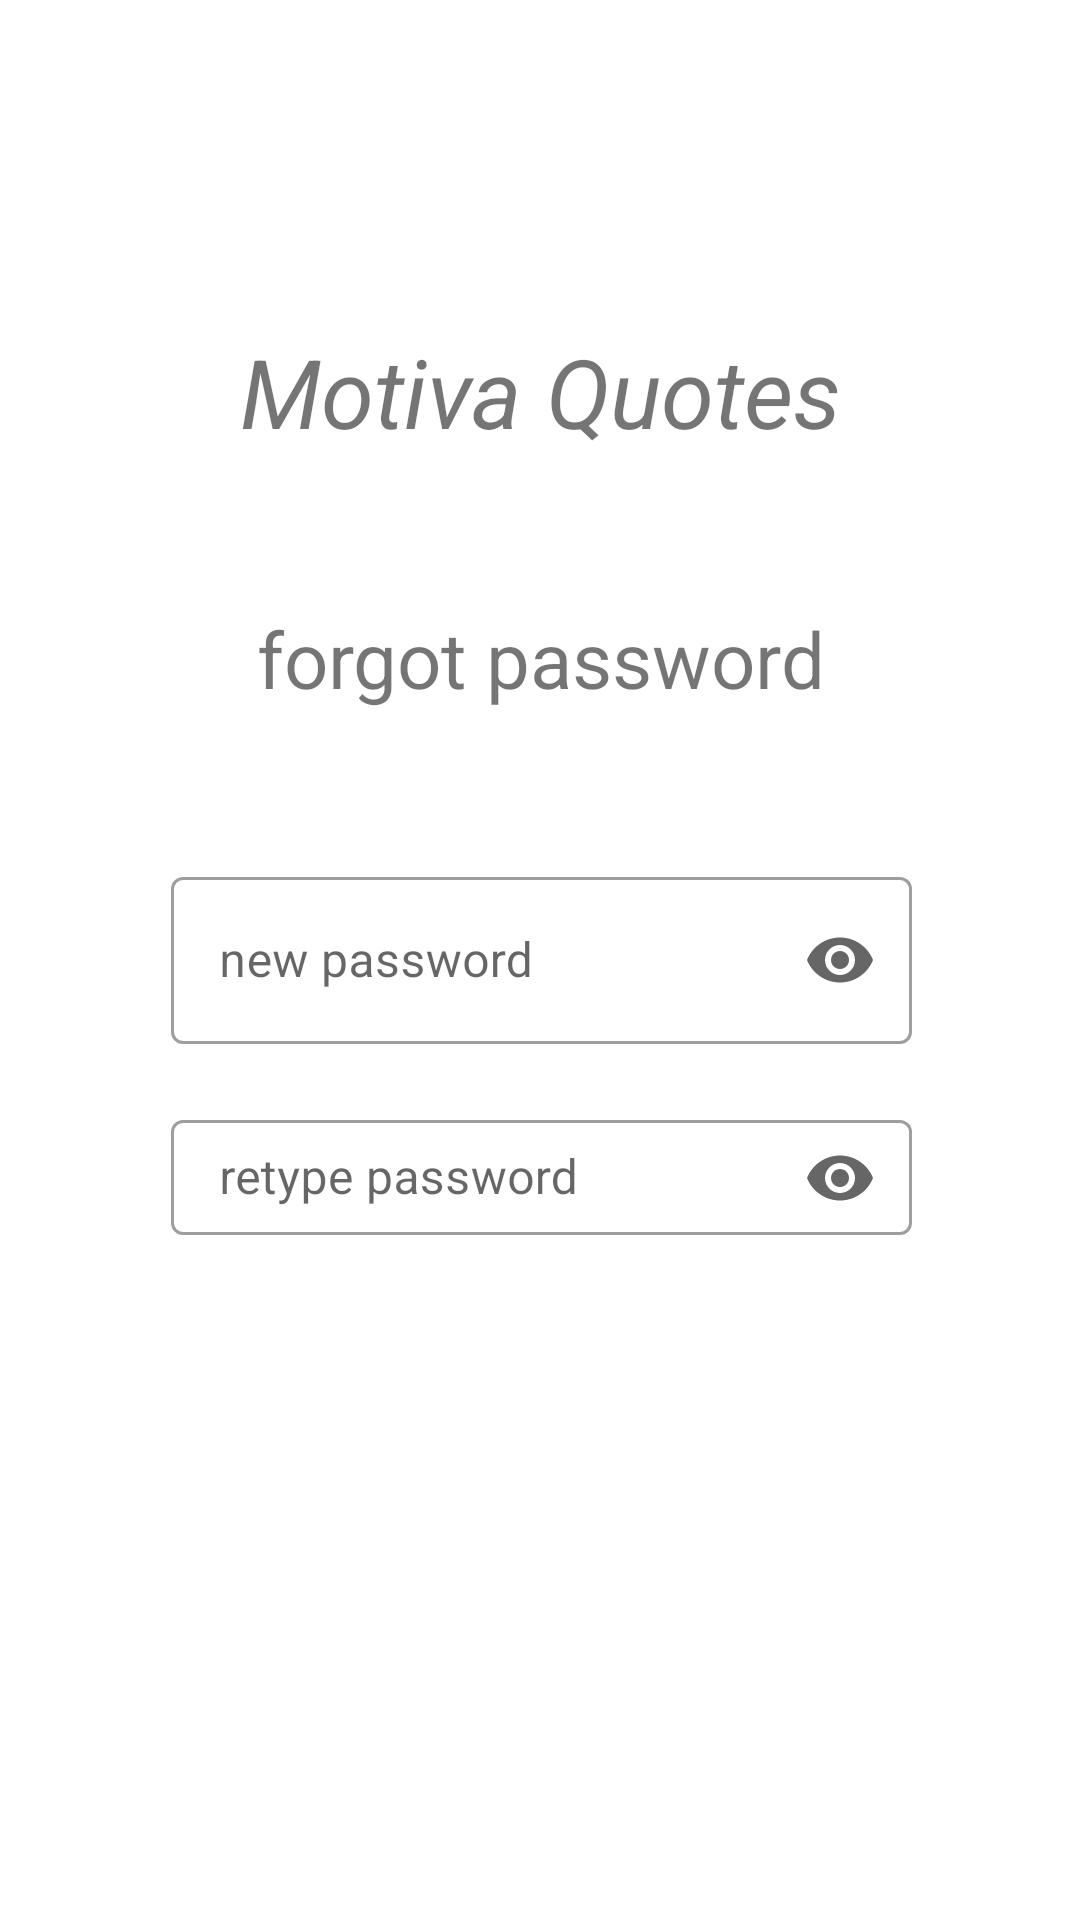

Here is an Android app screen rendered from its layout file. Give the layout XML and the strings, colors and styles it references.
<!-- AndroidManifest.xml: application theme Theme.Quotes_app -->
<!-- res/layout/activity_retype_password.xml -->
<?xml version="1.0" encoding="utf-8"?>
<LinearLayout xmlns:android="http://schemas.android.com/apk/res/android"
    xmlns:tools="http://schemas.android.com/tools"
    android:layout_width="match_parent"
    android:layout_height="match_parent"
    xmlns:app="http://schemas.android.com/apk/res-auto"
    android:orientation="vertical"
    android:weightSum="100"
    tools:context=".Authentication.RetypePassword">


    <RelativeLayout
        android:layout_width="match_parent"
        android:layout_height="0dp"
        android:layout_marginStart="57dp"
        android:layout_marginTop="109dp"
        android:layout_marginEnd="56dp"
        android:layout_weight="57">

        
        <TextView
            android:id="@+id/quotes_app"
            android:layout_width="wrap_content"
            android:layout_height="wrap_content"
            android:layout_centerHorizontal="true"
            android:fontFamily="fedora"
            android:text="@string/app_name"
            android:textSize="32sp"
            android:textStyle="italic" />

        
        <TextView
            android:id="@+id/quotes_app_login"
            android:layout_width="wrap_content"
            android:layout_height="wrap_content"
            android:layout_below="@id/quotes_app"
            android:layout_centerHorizontal="true"
            android:paddingTop="50sp"
            android:text="@string/forgot_pass_header"
            android:textSize="26sp"
            android:textStyle="normal" />

        
        <com.google.android.material.textfield.TextInputLayout
                android:id="@+id/new_password_field"
            style="@style/Widget.MaterialComponents.TextInputLayout.OutlinedBox"
            app:endIconMode="password_toggle"
            android:layout_width="match_parent"
            android:layout_height="wrap_content"
            android:layout_below="@id/quotes_app_login"
            android:layout_centerHorizontal="true"
            android:layout_marginTop="30dp"
            android:hint="@string/new_password"
            android:paddingTop="20sp">

            <com.google.android.material.textfield.TextInputEditText
                android:layout_width="match_parent"
                android:layout_height="wrap_content"
                android:inputType="textPassword" />
        </com.google.android.material.textfield.TextInputLayout>

        
        <com.google.android.material.textfield.TextInputLayout
            android:id="@+id/retype_password_field"
            style="@style/Widget.MaterialComponents.TextInputLayout.OutlinedBox"
            android:layout_width="match_parent"
            android:layout_height="wrap_content"
            android:layout_below="@id/new_password_field"
            android:layout_centerHorizontal="true"
            android:hint="@string/retype_password"
            android:paddingTop="20sp"
            app:endIconMode="password_toggle">

            <com.google.android.material.textfield.TextInputEditText
                android:layout_width="match_parent"
                android:layout_height="wrap_content"
                android:inputType="textPassword" />
        </com.google.android.material.textfield.TextInputLayout>

        
        <Button
            android:id="@+id/change_password_button"
            android:layout_width="wrap_content"
            android:layout_height="48sp"
            android:layout_below="@+id/retype_password_field"
            android:layout_alignParentEnd="true"
            android:layout_marginTop="25dp"
            android:text="@string/change_password_button"
            android:textAllCaps="false"
            android:textSize="16sp" />
    </RelativeLayout>


</LinearLayout>
<!-- resources referenced by this layout -->
<resources>
  <string name="app_name">Motiva Quotes</string>
  <string name="change_password_button">"change password"</string>
  <string name="forgot_pass_header">"forgot password"</string>
  <string name="new_password">"new password"</string>
  <string name="retype_password">"retype password"</string>
  <style name="Theme.Quotes_app" parent="Theme.MaterialComponents.DayNight.NoActionBar">
          
          <item name="colorPrimary">@color/black</item>
          <item name="colorPrimaryVariant">@color/btn_color_white</item>
          <item name="colorOnPrimary">@color/background_white</item>
          
          <item name="colorSecondary">@color/notification_btn_white</item>
          <item name="colorSecondaryVariant">@color/notification_btn_white</item>
          <item name="colorOnSecondary">@color/white</item>
  
          <item name="colorTertiary">@color/bg_white</item>
          <item name="colorOnTertiary">@color/navbar</item>
          
          <item name="android:statusBarColor">?attr/colorOnPrimary</item>
          <item name="android:windowLightStatusBar" tools:targetApi="m">true</item>
  
          //button style
          <item name="materialButtonStyle">@style/button_theme</item>
      </style>
  
      //button theme
  <color name="black">#FF000000</color>
  <color name="btn_color_white">#E9E9E9</color>
  <color name="background_white">#E5E5E5</color>
  <color name="notification_btn_white">#C4C4C4</color>
  <color name="white">#FFFFFFFF</color>
  <color name="bg_white">#F5F5F5</color>
  <color name="navbar">#C4C4C4</color>
  <style name="button_theme" parent="Widget.MaterialComponents.Button">
          <item name="android:textColor">@color/black</item>
          <item name="android:backgroundTint">@color/white</item>
      </style>
  
      //profile theme
</resources>
